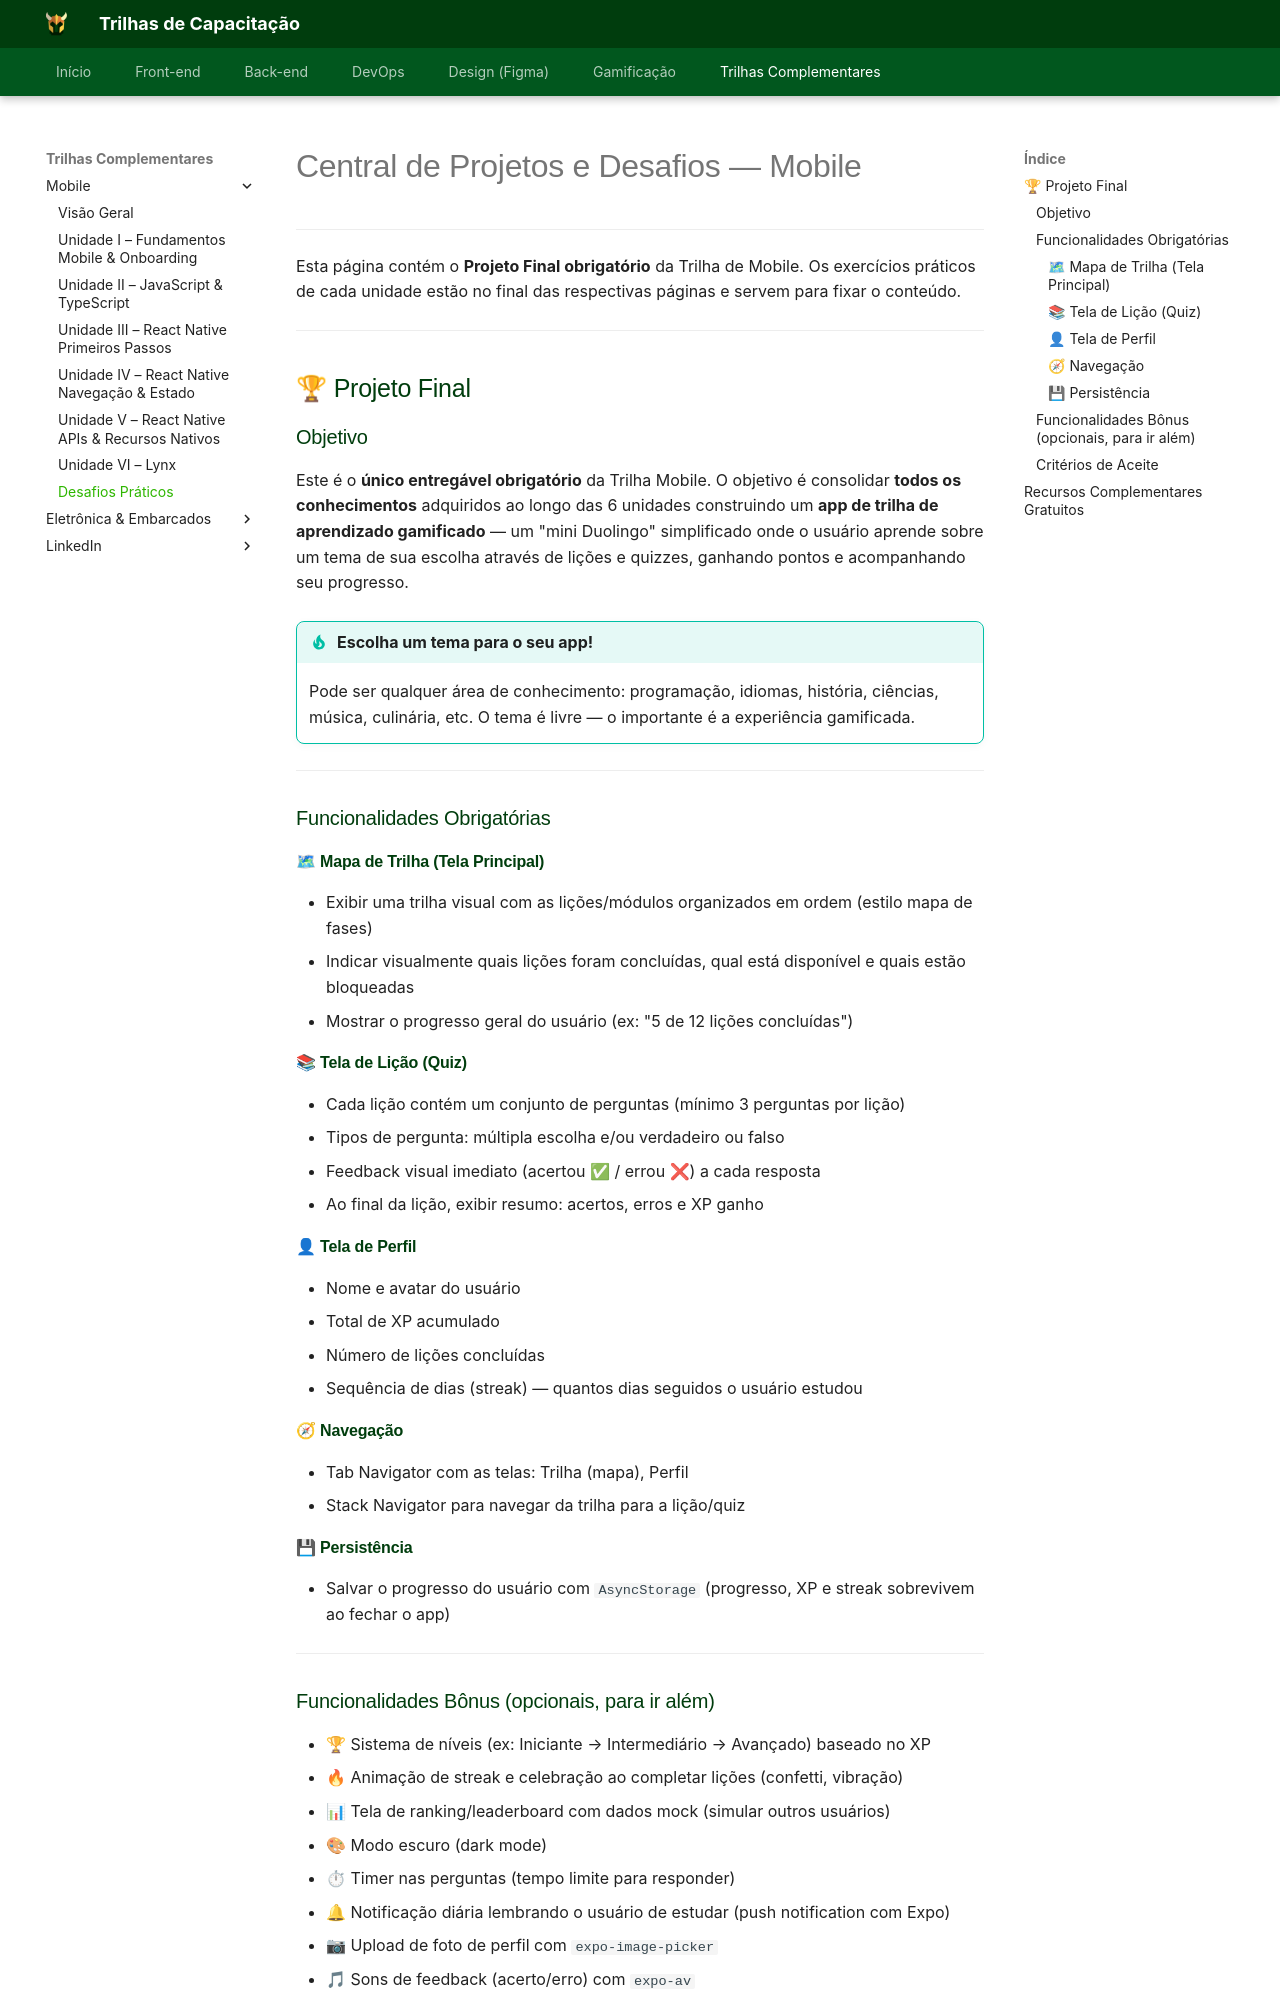

repository: Orcestra-Trilhas/Trilhas-Orc-estra · page: trilha-mobile/desafio/index.html · generator: mkdocs

# Central de Projetos e Desafios — Mobile

---

Esta página contém o **Projeto Final obrigatório** da Trilha de Mobile. Os exercícios práticos de cada unidade estão no final das respectivas páginas e servem para fixar o conteúdo.

---

## 🏆 Projeto Final

### Objetivo

Este é o **único entregável obrigatório** da Trilha Mobile. O objetivo é consolidar **todos os conhecimentos** adquiridos ao longo das 6 unidades construindo um **app de trilha de aprendizado gamificado** — um "mini Duolingo" simplificado onde o usuário aprende sobre um tema de sua escolha através de lições e quizzes, ganhando pontos e acompanhando seu progresso.

!!! tip "Escolha um tema para o seu app!"
    Pode ser qualquer área de conhecimento: programação, idiomas, história, ciências, música, culinária, etc. O tema é livre — o importante é a experiência gamificada.

---

### Funcionalidades Obrigatórias

#### 🗺 Mapa de Trilha (Tela Principal)
- Exibir uma trilha visual com as lições/módulos organizados em ordem (estilo mapa de fases)
- Indicar visualmente quais lições foram concluídas, qual está disponível e quais estão bloqueadas
- Mostrar o progresso geral do usuário (ex: "5 de 12 lições concluídas")

#### 📚 Tela de Lição (Quiz)
- Cada lição contém um conjunto de perguntas (mínimo 3 perguntas por lição)
- Tipos de pergunta: múltipla escolha e/ou verdadeiro ou falso
- Feedback visual imediato (acertou ✅ / errou ❌) a cada resposta
- Ao final da lição, exibir resumo: acertos, erros e XP ganho

#### 👤 Tela de Perfil
- Nome e avatar do usuário
- Total de XP acumulado
- Número de lições concluídas
- Sequência de dias (streak) — quantos dias seguidos o usuário estudou

#### 🧭 Navegação
- Tab Navigator com as telas: Trilha (mapa), Perfil
- Stack Navigator para navegar da trilha para a lição/quiz

#### 💾 Persistência
- Salvar o progresso do usuário com `AsyncStorage` (progresso, XP e streak sobrevivem ao fechar o app)

---

### Funcionalidades Bônus (opcionais, para ir além)

- 🏆 Sistema de níveis (ex: Iniciante → Intermediário → Avançado) baseado no XP
- 🔥 Animação de streak e celebração ao completar lições (confetti, vibração)
- 📊 Tela de ranking/leaderboard com dados mock (simular outros usuários)
- 🎨 Modo escuro (dark mode)
- ⏱ Timer nas perguntas (tempo limite para responder)
- 🔔 Notificação diária lembrando o usuário de estudar (push notification com Expo)
- 📷 Upload de foto de perfil com `expo-image-picker`
- 🎵 Sons de feedback (acerto/erro) com `expo-av`

---
